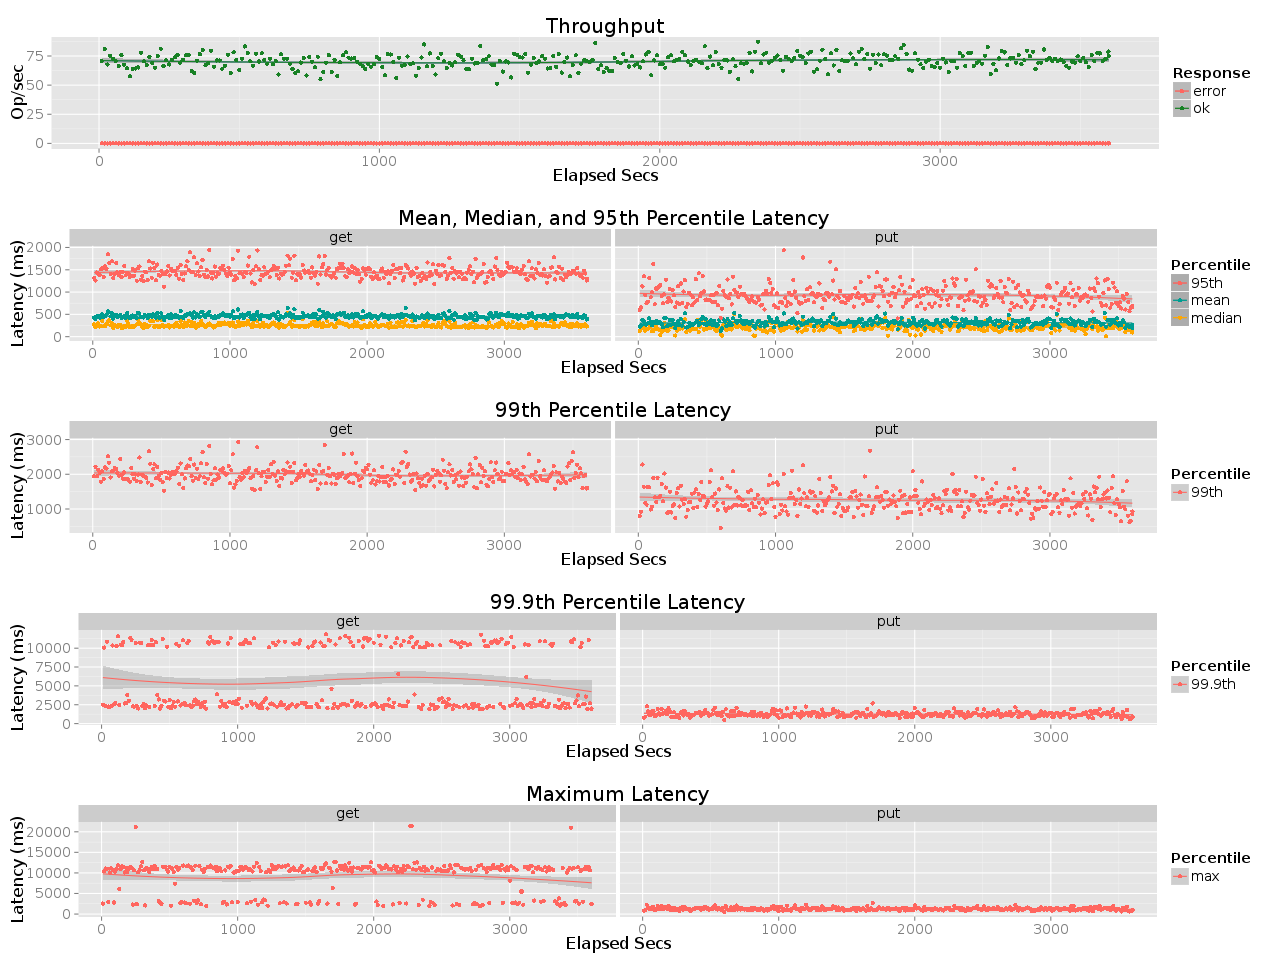

The table this chart was drawn from, first rows:
elapsed, window, total, successful, failed
10, 10, 708, 708, 0
20, 9.998, 808, 808, 0
30, 10, 678, 678, 0
40, 10, 753, 753, 0
50, 10, 726, 726, 0
60, 10, 708, 708, 0
70, 10, 665, 665, 0
80, 10, 756, 756, 0
90, 9.999, 676, 676, 0
100, 10, 644, 644, 0
110, 10, 576, 576, 0
120, 9.999, 639, 639, 0
130, 10, 643, 643, 0
140, 10, 652, 652, 0
150, 10, 779, 779, 0
160, 10, 704, 704, 0
170, 9.999, 671, 671, 0
180, 10, 743, 743, 0
190, 10, 690, 690, 0
200, 10, 651, 651, 0
210, 10, 750, 750, 0
220, 10, 813, 813, 0
230, 10, 664, 664, 0
240, 10.01, 713, 713, 0
250, 9.993, 677, 677, 0
260, 10, 717, 717, 0
270, 10.01, 739, 739, 0
280, 9.991, 759, 759, 0
290, 10, 694, 694, 0
300, 10, 719, 719, 0
310, 9.999, 756, 756, 0
320, 10, 761, 761, 0
330, 10, 621, 621, 0
340, 10, 605, 605, 0
350, 9.999, 710, 710, 0
360, 10, 767, 767, 0
370, 10, 801, 801, 0
380, 9.999, 671, 671, 0
390, 9.999, 692, 692, 0
400, 10, 796, 796, 0
410, 9.999, 658, 658, 0
420, 10, 712, 712, 0
430, 10, 712, 712, 0
440, 10, 642, 642, 0
450, 10, 667, 667, 0
460, 10, 762, 762, 0
470, 10, 605, 605, 0
480, 9.998, 781, 781, 0
490, 10, 716, 716, 0
500, 9.997, 630, 630, 0
510, 10, 728, 728, 0
520, 10, 832, 832, 0
530, 10, 778, 778, 0
540, 9.999, 704, 704, 0
550, 10, 668, 668, 0
560, 10, 770, 770, 0
570, 10, 703, 703, 0
580, 10, 773, 773, 0
590, 10, 715, 715, 0
600, 10, 684, 684, 0
... 301 more rows
